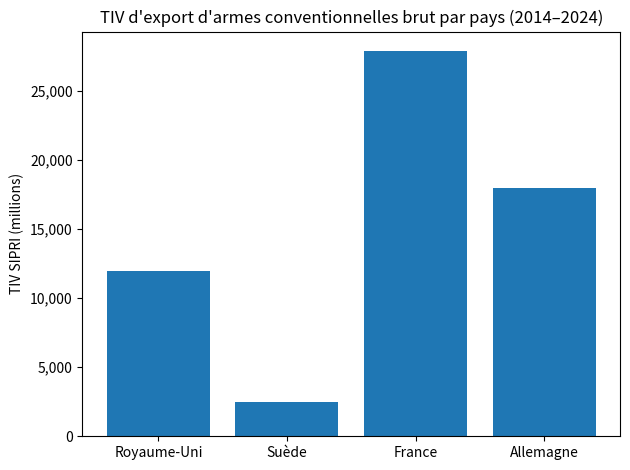

Write the Python code that produced this figure.
import matplotlib.pyplot as plt
import matplotlib.ticker as ticker

pays = ["Royaume-Uni", "Suède", "France", "Allemagne"]
tiv = [11985730000, 2466030000, 27913250000, 18007480000]

ax = plt.gca()
bars = ax.bar(pays, tiv)

ax.yaxis.set_major_formatter(ticker.FuncFormatter(lambda x, _: f'{x / 1_000_000:,.0f}'))

plt.title("TIV d'export d'armes conventionnelles brut par pays (2014–2024)")
plt.ylabel("TIV SIPRI (millions)")
plt.tight_layout()
plt.show()
